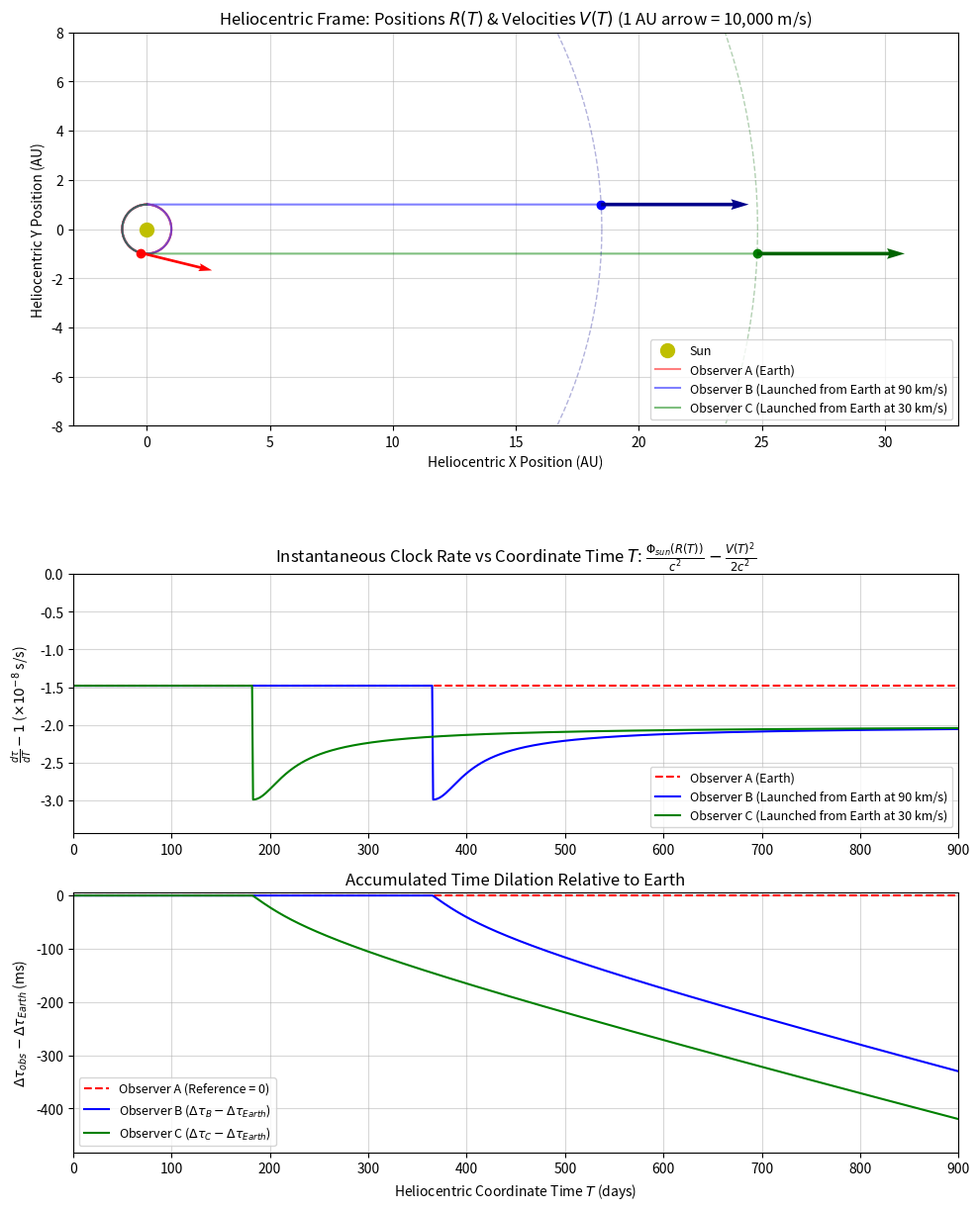

This chart was generated by the following Python code:
"""
Triplet Experiment Simulation: Heliocentric Kinematic & Gravitational Time Dilation
===================================================================================
This script models the relativistic time dilation of three observers (A, B, and C) 
in a heliocentric (Sun-centered) coordinate system. 

Physics Overview:
Instead of calculating time dilation purely based on relative velocities between 
the observers (which leads to the Twin Paradox), this simulation integrates the 
proper time (tau) of each observer relative to the solar system's coordinate time (T).
The integration includes both:
1. Gravitational time dilation: Phi_sun(R) / c^2
2. Kinematic time dilation: -V(T)^2 / (2c^2)

Scenario:
- Observer A remains on Earth (approx. 30 km/s orbital speed).
- Observer B stays on Earth for 1 full orbit (1 year), then departs along the positive x-axis.
- Observer C stays on Earth for 0.5 orbits (half a year), then departs along the positive x-axis.
Because Earth's velocity vector points in opposite directions at 0.5 and 1.0 years, 
launching B and C with the exact same heliocentric velocity (60 km/s) requires drastically 
different launch velocities relative to Earth.

Author: Bart Leplae
License: MIT
"""

import numpy as np
import matplotlib.pyplot as plt

# --- 1. Set Constants ---
G = 6.67430e-11           # Gravitational constant [m^3 kg^-1 s^-2]
M_sun = 1.989e30          # Mass of the Sun [kg]
AU = 1.495978707e11       # Astronomical Unit [m]
c = 299792458.0           # Speed of light [m/s]
DAY_S = 86400             # Seconds in a day
YEAR_S = 365.25 * DAY_S   # Seconds in a year
HALF_YEAR_S = YEAR_S / 2

# Angular velocity of Earth for a perfect circular orbit
omega = np.sqrt(G * M_sun / AU**3)

# Simulation settings (Adjusted to 900 days so Observer C reaches ~25 AU and stays in frame)
total_days = 900
t = np.arange(0, total_days * DAY_S, DAY_S)
dT = DAY_S

# --- 2. Calculate Positions R(T) and Velocities V(T) ---

# Observer A (Earth)
# Starts at x=0, y=AU. Counter-clockwise movement.
theta_A = np.pi/2 + omega * t
r_A = np.column_stack((-AU * np.sin(omega * t), AU * np.cos(omega * t)))
v_A = np.column_stack((-AU * omega * np.cos(omega * t), -AU * omega * np.sin(omega * t)))

# Fixed absolute heliocentric departure velocity for B and C
v_const = 60000.0  # 60 km/s in m/s

# Observer B (Sphere 1: Stays on Earth for 1 year, then leaves at x=0, y=+AU)
r_B = np.copy(r_A)
v_B = np.copy(v_A)

idx_one_year = np.argmax(t >= YEAR_S)
t_after_B = t[idx_one_year:] - t[idx_one_year]

r_B[idx_one_year:, 0] = v_const * t_after_B
r_B[idx_one_year:, 1] = AU
v_B[idx_one_year:, 0] = v_const
v_B[idx_one_year:, 1] = 0

# Observer C (Sphere 2: Leaves Earth after 0.5 years at x=0, y=-AU)
r_C = np.copy(r_A)
v_C = np.copy(v_A)

idx_half_year = np.argmax(t >= HALF_YEAR_S)
t_after_C = t[idx_half_year:] - t[idx_half_year]

r_C[idx_half_year:, 0] = v_const * t_after_C
r_C[idx_half_year:, 1] = -AU
v_C[idx_half_year:, 0] = v_const
v_C[idx_half_year:, 1] = 0

# --- 3. Calculate Departure Velocities Relative to Earth ---
v_rel_B = np.linalg.norm(v_B[idx_one_year] - v_A[idx_one_year]) / 1000.0  # in km/s
v_rel_C = np.linalg.norm(v_C[idx_half_year] - v_A[idx_half_year]) / 1000.0  # in km/s

print(f"--- Launch Characteristics ---")
print(f"Earth's orbital speed: {np.linalg.norm(v_A[0])/1000:.1f} km/s")
print(f"Observer B relative launch velocity from Earth: {v_rel_B:.0f} km/s")
print(f"Observer C relative launch velocity from Earth: {v_rel_C:.0f} km/s\n")

# --- 4. Relativistic Proper Time Calculation (Heliocentric Frame) ---

def calc_proper_time_dilation(r_vec, v_vec, dT):
    R_T = np.linalg.norm(r_vec, axis=1)
    V_T_sq = np.sum(v_vec**2, axis=1)
    Phi_sun = -G * M_sun / R_T
    rate_deviation = (Phi_sun / c**2) - (V_T_sq / (2 * c**2))
    cum_tau_minus_T = np.zeros_like(R_T)
    cum_tau_minus_T[1:] = np.cumsum(0.5 * (rate_deviation[:-1] + rate_deviation[1:]) * dT)
    delta_tau = (t - t[0]) + cum_tau_minus_T
    return rate_deviation, cum_tau_minus_T, delta_tau

rate_A, tau_diff_A, tau_A = calc_proper_time_dilation(r_A, v_A, dT)
rate_B, tau_diff_B, tau_B = calc_proper_time_dilation(r_B, v_B, dT)
rate_C, tau_diff_C, tau_C = calc_proper_time_dilation(r_C, v_C, dT)

# --- 5. Compare with Earth (Delta tau_obs - Delta tau_Earth) ---
delta_tau_B_vs_Earth = tau_diff_B - tau_diff_A
delta_tau_C_vs_Earth = tau_diff_C - tau_diff_A
delta_tau_A_vs_Earth = np.zeros_like(t)

print(f"--- Results after {total_days} days ---")
print(f"Total elapsed time on Earth (Delta tau_Earth): {tau_A[-1]:.6f} s")
print(f"Accumulated time dilation Observer B vs Earth: {delta_tau_B_vs_Earth[-1]*1000:.4f} ms")
print(f"Accumulated time dilation Observer C vs Earth: {delta_tau_C_vs_Earth[-1]*1000:.4f} ms")

# --- 6. Create Plots ---

fig, (ax1, ax2, ax3) = plt.subplots(
    3, 1, figsize=(10, 13), gridspec_kw={"height_ratios": [2.2, 1, 1]}
)

# Subplot 1: Spatial Map (Heliocentric Frame)
ax1.set_aspect("equal") 
ax1.set_xlim(-3, 33)
ax1.set_ylim(-8, 8)
ax1.set_xlabel("Heliocentric X Position (AU)")
ax1.set_ylabel("Heliocentric Y Position (AU)")
ax1.set_title("Heliocentric Frame: Positions $R(T)$ & Velocities $V(T)$ (1 AU arrow = 10,000 m/s)")
ax1.plot(0, 0, "yo", markersize=10, label="Sun")

# Draw the full trajectories
ax1.plot(r_A[:, 0]/AU, r_A[:, 1]/AU, "r-", alpha=0.5, label="Observer A (Earth)")
ax1.plot(r_B[:, 0]/AU, r_B[:, 1]/AU, "b-", alpha=0.5, label=f"Observer B (Launched from Earth at {v_rel_B:.0f} km/s)")
ax1.plot(r_C[:, 0]/AU, r_C[:, 1]/AU, "g-", alpha=0.5, label=f"Observer C (Launched from Earth at {v_rel_C:.0f} km/s)")

# Draw final positions
ax1.plot(r_A[-1, 0]/AU, r_A[-1, 1]/AU, "ro")
ax1.plot(r_B[-1, 0]/AU, r_B[-1, 1]/AU, "bo")
ax1.plot(r_C[-1, 0]/AU, r_C[-1, 1]/AU, "go")

# Draw final equipotential circles
theta_circ = np.linspace(0, 2*np.pi, 200)
R_B_final = np.linalg.norm(r_B[-1]) / AU
R_C_final = np.linalg.norm(r_C[-1]) / AU
ax1.plot(R_B_final * np.cos(theta_circ), R_B_final * np.sin(theta_circ), color="darkblue", linestyle="--", alpha=0.3, linewidth=1)
ax1.plot(R_C_final * np.cos(theta_circ), R_C_final * np.sin(theta_circ), color="darkgreen", linestyle="--", alpha=0.3, linewidth=1)

# Draw final velocity vectors
vector_scale = 10000.0
q_args = dict(scale=1, scale_units="xy", angles="xy")
ax1.quiver(r_A[-1, 0]/AU, r_A[-1, 1]/AU, v_A[-1, 0]/vector_scale, v_A[-1, 1]/vector_scale, color="red", width=0.003, zorder=5, **q_args)
ax1.quiver(r_B[-1, 0]/AU, r_B[-1, 1]/AU, v_B[-1, 0]/vector_scale, v_B[-1, 1]/vector_scale, color="darkblue", width=0.004, zorder=5, **q_args)
ax1.quiver(r_C[-1, 0]/AU, r_C[-1, 1]/AU, v_C[-1, 0]/vector_scale, v_C[-1, 1]/vector_scale, color="darkgreen", width=0.004, zorder=5, **q_args)

ax1.legend(loc="lower right", fontsize=9)
ax1.grid(True, alpha=0.5)

# Subplot 2: Instantaneous Integrand (d_tau / dT - 1)
ax2.set_xlim(0, total_days)
min_rate = min(np.min(rate_A), np.min(rate_B), np.min(rate_C)) * 1e8
ax2.set_ylim(min_rate * 1.15, 0)
ax2.plot(t / DAY_S, rate_A * 1e8, "r--", label="Observer A (Earth)")
ax2.plot(t / DAY_S, rate_B * 1e8, "b-", label=f"Observer B (Launched from Earth at {v_rel_B:.0f} km/s)")
ax2.plot(t / DAY_S, rate_C * 1e8, "g-", label=f"Observer C (Launched from Earth at {v_rel_C:.0f} km/s)")
ax2.set_ylabel(r"$\frac{d\tau}{dT} - 1$ ($\times 10^{-8}$ s/s)")
ax2.set_title(r"Instantaneous Clock Rate vs Coordinate Time $T$: $\frac{\Phi_{sun}(R(T))}{c^2} - \frac{V(T)^2}{2c^2}$")
ax2.legend(loc="lower right", fontsize=9)
ax2.grid(True, alpha=0.5)

# Subplot 3: Accumulated Time Dilation relative to Earth (Delta tau_obs - Delta tau_Earth)
ax3.set_xlim(0, total_days)
min_dtau = min(np.min(delta_tau_B_vs_Earth * 1000), np.min(delta_tau_C_vs_Earth * 1000))
max_dtau = max(np.max(delta_tau_B_vs_Earth * 1000), np.max(delta_tau_C_vs_Earth * 1000))
ax3.set_ylim(min_dtau * 1.15, max(5.0, max_dtau * 1.15))
ax3.plot(t / DAY_S, delta_tau_A_vs_Earth * 1000, "r--", label="Observer A (Reference = 0)")
ax3.plot(t / DAY_S, delta_tau_B_vs_Earth * 1000, "b-", label=r"Observer B ($\Delta\tau_B - \Delta\tau_{Earth}$)")
ax3.plot(t / DAY_S, delta_tau_C_vs_Earth * 1000, "g-", label=r"Observer C ($\Delta\tau_C - \Delta\tau_{Earth}$)")
ax3.set_xlabel("Heliocentric Coordinate Time $T$ (days)")
ax3.set_ylabel(r"$\Delta\tau_{obs} - \Delta\tau_{Earth}$ (ms)")
ax3.set_title("Accumulated Time Dilation Relative to Earth")
ax3.legend(loc="lower left", fontsize=9)
ax3.grid(True, alpha=0.5)

plt.tight_layout()
plt.savefig("triplet_heliocentric_graph_30_90.png", dpi=300, bbox_inches="tight")
